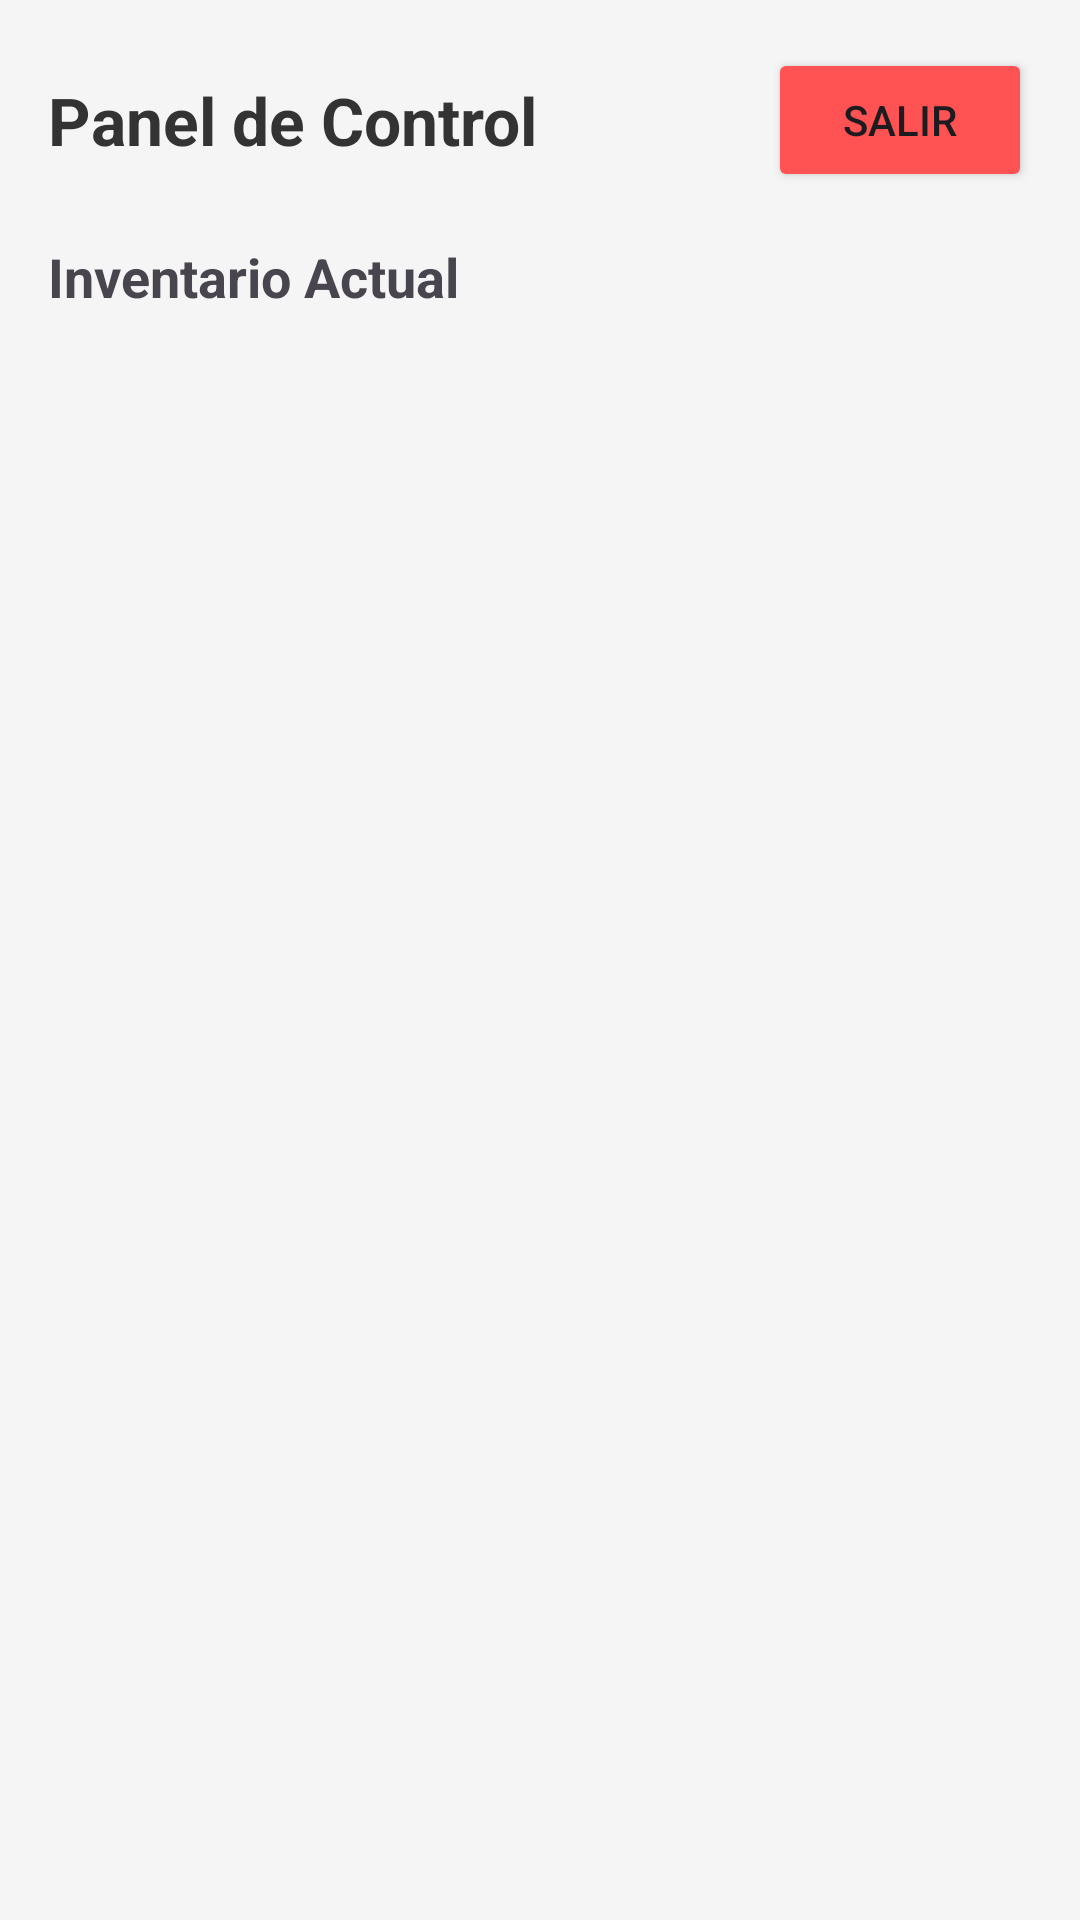

Android layout source for this screen:
<!-- AndroidManifest.xml: application theme Theme.ControlAlmacenApp -->
<!-- res/layout/activity_menu_principal.xml -->
<?xml version="1.0" encoding="utf-8"?>
<androidx.constraintlayout.widget.ConstraintLayout
    xmlns:android="http://schemas.android.com/apk/res/android"
    xmlns:app="http://schemas.android.com/apk/res-auto"
    android:layout_width="match_parent"
    android:layout_height="match_parent"
    android:padding="16dp"
    android:background="#F5F5F5">

    <TextView
        android:id="@+id/tvBienvenida"
        android:layout_width="0dp"
        android:layout_height="wrap_content"
        android:text="Panel de Control"
        android:textSize="22sp"
        android:textStyle="bold"
        android:textColor="#333333"
        app:layout_constraintTop_toTopOf="parent"
        app:layout_constraintStart_toStartOf="parent"
        app:layout_constraintEnd_toStartOf="@+id/btnCerrarSesion"
        app:layout_constraintBottom_toBottomOf="@+id/btnCerrarSesion"/>

    <Button
        android:id="@+id/btnCerrarSesion"
        android:layout_width="wrap_content"
        android:layout_height="wrap_content"
        android:text="Salir"
        android:backgroundTint="#FF5252"
        app:layout_constraintTop_toTopOf="parent"
        app:layout_constraintEnd_toEndOf="parent" />

    <LinearLayout
        android:id="@+id/llPanelAdmin"
        android:layout_width="match_parent"
        android:layout_height="wrap_content"
        android:orientation="vertical"
        android:layout_marginTop="16dp"
        app:layout_constraintTop_toBottomOf="@id/btnCerrarSesion"
        app:layout_constraintStart_toStartOf="parent"
        app:layout_constraintEnd_toEndOf="parent"
        android:visibility="gone">

        <Button
            android:id="@+id/btnGestionUsuarios"
            android:layout_width="match_parent"
            android:layout_height="wrap_content"
            android:text="Gestión de Usuarios"
            android:backgroundTint="#2196F3"
            android:textColor="#FFFFFF" />

        <Button
            android:id="@+id/btnNuevoProducto"
            android:layout_width="match_parent"
            android:layout_height="wrap_content"
            android:layout_marginTop="8dp"
            android:text="+ Añadir Producto"
            android:backgroundTint="#4CAF50"
            android:textColor="#FFFFFF" />

        <Button
            android:id="@+id/btnGestionProveedores"
            android:layout_width="match_parent"
            android:layout_height="wrap_content"
            android:layout_marginTop="8dp"
            android:text="Gestión de Proveedores"
            android:backgroundTint="#FF9800"
            android:textColor="#FFFFFF" />

        <Button
            android:id="@+id/btnInventarioExcel"
            android:layout_width="match_parent"
            android:layout_height="wrap_content"
            android:text="Inventario Completo (Excel)"
            android:backgroundTint="#E91E63"
            android:textColor="#FFFFFF"
            android:layout_marginTop="16dp" />

        <Button
            android:id="@+id/btnInformeEstadistico"
            android:layout_width="match_parent"
            android:layout_height="wrap_content"
            android:text="Ver Informe de Balance"
            android:backgroundTint="#9C27B0"
            android:textColor="#FFFFFF"
            android:layout_marginTop="8dp" />
    </LinearLayout>

    <TextView
        android:id="@+id/tvTituloInventario"
        android:layout_width="match_parent"
        android:layout_height="wrap_content"
        android:layout_marginTop="16dp"
        android:text="Inventario Actual"
        android:textSize="18sp"
        android:textStyle="bold"
        app:layout_constraintTop_toBottomOf="@id/llPanelAdmin" />

    <androidx.recyclerview.widget.RecyclerView
        android:id="@+id/rvListaProductos"
        android:layout_width="match_parent"
        android:layout_height="0dp"
        android:layout_marginTop="8dp"
        app:layout_constraintTop_toBottomOf="@id/tvTituloInventario"
        app:layout_constraintBottom_toBottomOf="parent" />

</androidx.constraintlayout.widget.ConstraintLayout>
<!-- resources referenced by this layout -->
<resources>
  <style name="Theme.ControlAlmacenApp" parent="Base.Theme.ControlAlmacenApp" />
  <style name="Base.Theme.ControlAlmacenApp" parent="Theme.Material3.DayNight.NoActionBar">
          
          
      </style>
</resources>
